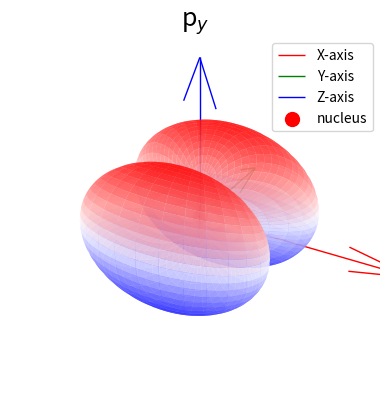

The script that saved this image:
# Importing necessary libraries and modules 
import numpy as n # For numerical computations, aliased as 'n'
from matplotlib import cm  # For colormaps
import matplotlib.pyplot as plot  # For plotting, aliased as 'plot'
from mpl_toolkits.mplot3d import Axes3D  # For 3D plotting

# Function to convert spherical polar coordinates to Cartesian coordinates
def sphere(r,theta,phi):
    """
    Converts spherical polar coordinates (r, theta, phi) to Cartesian coordinates (x, y, z).
    
    Parameters:
        r (float or np.ndarray): Radial distance.
        theta (float or np.ndarray): Polar angle (angle from the positive z-axis).
        phi (float or np.ndarray): Azimuthal angle (angle in the x-y plane from the positive x-axis).
    
    Returns:
        tuple: Cartesian coordinates (x, y, z).
    """
    x = r*n.sin(theta)*n.cos(phi)
    y = r*n.sin(theta)*n.sin(phi)
    z = r*n.cos(theta)
    return (x,y,z)

# Creating the grid for theta and phi
theta = n.linspace(0,n.pi,1000) # Polar angle from 0 to pi (1000 points)
phi = n.linspace(0,2*n.pi,1000) # Azimuthal angle from 0 to 2pi (1000 points)
theta,phi = n.meshgrid(theta,phi) # Create a 2D grid of (theta, phi) values

# Calculating the d_xy orbital function
Z =(1/2)*(n.sqrt(3/n.pi))*(n.sin(theta)*(n.sin(phi))) # Angular part of the orbital

# Converting spherical coordinates to Cartesian coordinates
x,y,z = sphere(n.abs(Z),theta,phi)# Use the absolute value of Z for radial distance

# Setting up the 3D plot
fig = plot.figure() # Create a figure
ax = fig.add_subplot(projection='3d') # Add a 3D subplot

# Adding axes (quivers) to represent the X, Y, and Z axes
axis_length = 0.55  # Length of the axes
ax.quiver(0, 0, 0, axis_length, 0, 0, color='r', label='X-axis', lw=1)  # X-axis
ax.quiver(0, 0, 0, 0, axis_length, 0, color='g', label='Y-axis', lw=1)  # Y-axis
ax.quiver(0, 0, 0, 0, 0, axis_length, color='b', label='Z-axis', lw=1)  # Z-axis

# Plotting the nucleus as a red dot at the origin
ax.scatter(0, 0, 0, color='red', s=100, label='nucleus')  # Red dot at the origin

# Setting plot properties
ax.set_aspect('auto')  # Allow the plot to scale automatically
ax.set_title("p$_{y}$",fontsize=18) # Set the title
ax.set_xlabel("X") # Label for the X-axis
ax.set_ylabel("Y") # Label for the Y-axis
ax.set_zlabel("Z") # Label for the Z-axis

# Plotting the orbital surface
ax.plot_surface(x,y,z,cmap='bwr', alpha =0.7)# Surface plot with bwr colormap and transparency


# Adding a legend to identify the axes and nucleus
ax.legend() 

# Turning off the axis for a cleaner look
plot.axis('off')

# Display the plot
plot.show()
